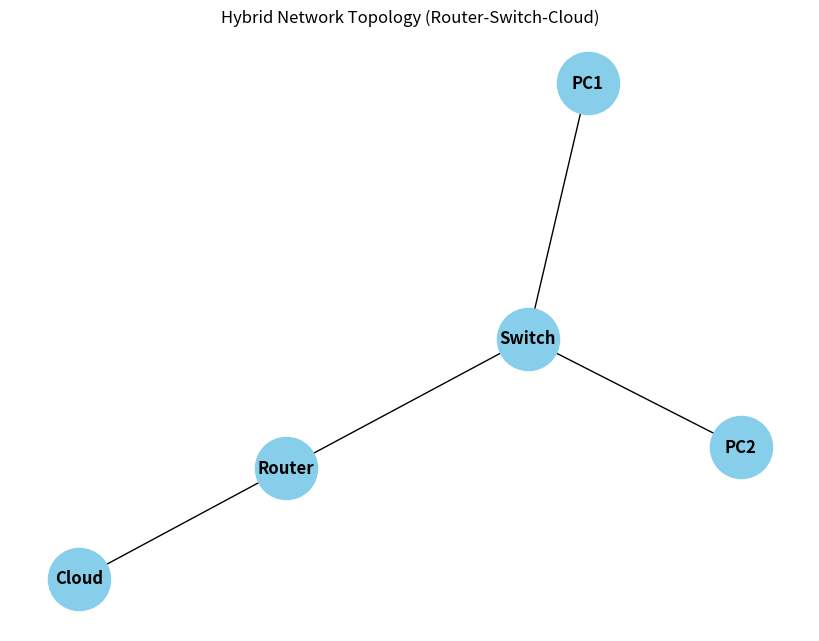

The matplotlib source for this figure:
# network_topology.py
# Simulates a hybrid network topology (Hybrid Architecture)
# Purpose: Visualize and analyze network structure
# Relevance: Models real-world networks (e.g., cloud, IoT) using NetworkX
# Install: pip install networkx matplotlib

import networkx as nx
import matplotlib.pyplot as plt


def create_topology():
    """Create and visualize a hybrid network topology."""
    # Create graph
    G = nx.Graph()
    # Nodes: Router (L3), Switch (L2), PCs (L7), Cloud (Hybrid)
    G.add_nodes_from(["Router", "Switch", "PC1", "PC2", "Cloud"])
    # Edges: Simulate network connections
    G.add_edges_from(
        [
            ("Router", "Switch"),
            ("Switch", "PC1"),
            ("Switch", "PC2"),
            ("Router", "Cloud"),
        ]
    )

    # Visualize
    plt.figure(figsize=(8, 6))
    nx.draw(
        G,
        with_labels=True,
        node_color="skyblue",
        node_size=2000,
        font_size=12,
        font_weight="bold",
    )
    plt.title("Hybrid Network Topology (Router-Switch-Cloud)")
    plt.show()

    # Analyze shortest path (L3 routing)
    path = nx.shortest_path(G, "PC1", "Cloud")
    print(f"Shortest path from PC1 to Cloud: {path}")


if __name__ == "__main__":
    create_topology()

# Research Insight: Topology analysis optimizes routing (e.g., in SDN for 5G networks).
# Example: Models AWS cloud interconnectivity for hybrid architectures.
# Next Step: Add weights (latency) to edges for performance analysis in experiments.
